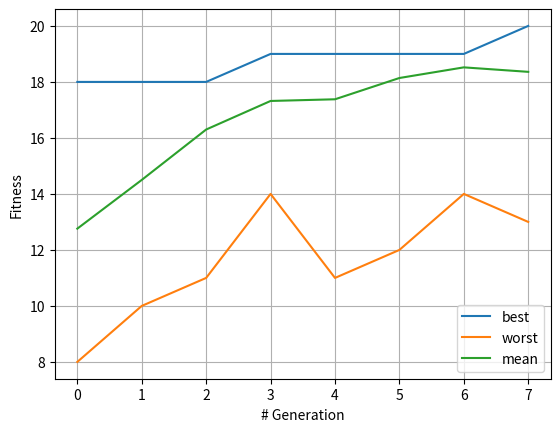

Source code (Python):
import numpy as np
from collections import defaultdict
import matplotlib.pyplot as plt


def fitness(individual_gen: np.ndarray, target_gen: np.ndarray):
    """
    Calculates the fitness of an individual.
    :param individual_gen:                      Individual gen.
    :param target_gen:                          Target gen.
    :return:
    """
    return np.sum(individual_gen == target_gen)


def sequence_bits_generator(size):
    """
    Generates a random population of sequence of bits as a numpy array.
    :param size:                                Shape of the generated numpy array.
    :return:                                    A random numpy array of bits of the given shape.
    """
    return np.random.randint(0, 2, size=size)


def roulette_selection(scores: np.ndarray, population: np.ndarray, target_gen: np.ndarray) -> np.ndarray:
    """
    Performs roulette selection of in the population.
    :param scores:
    :param population:
    :param target_gen:
    :return:
    """
    assert population.shape[1] == target_gen.shape[0], "The gen length are not equals"
    # Calculate overall fitness
    overall_fitness = np.sum(scores)

    # Lets play the roulette game!
    # Go through the population and sum fitness's. When the sum s is greater than r,
    # stop and return the individual where you are.
    r = np.random.randint(0, int(overall_fitness))
    s = 0
    selected = 0
    for individual_index in range(population.shape[0]):
        if s >= r:
            selected = individual_index
            break
        s += scores[individual_index]
    return population[selected, :]


def tournament_selection(scores: np.ndarray, population: np.ndarray):
    """
    Performs tournament selection. First, selects 20% of the population randomly. Then, returns the fittest
    of that random selection.
    :param scores:                                  Scores of the population (greater is better).
    :param population:                              Population genes.
    :param target_gen:                              Target gen: sequence of bits.
    :return:
    """

    mask = np.random.randint(0, len(scores), size=int(0.2*len(scores)))
    choosen = population[mask, :]
    sub_scores = scores[mask]
    return choosen[np.argmax(sub_scores), :]


def cross_over(individual_a: np.ndarray, individual_b: np.ndarray) -> np.ndarray:
    """
    Performs cross over between the genes of two individuals.
    :param individual_a:                            First individual gene
    :param individual_b:                            Second individual gene
    :return:                                        Third new individual generated by cross over
    """

    # Selects a random point
    separator = np.random.randint(0, individual_a.shape[0])
    left_gen_half = individual_a[:separator]
    right_gen_half = individual_b[separator:]
    child = np.concatenate([left_gen_half, right_gen_half])
    return child


def mutation(individual: np.ndarray) -> np.ndarray:

    # Change the bits of the 10% of the gen
    n_to_change = len(individual)
    mask = np.random.randint(0, n_to_change, size=int(0.1*n_to_change))
    for idx in mask:
        individual[idx] = 0 if individual[idx] == 1 else 0
    return individual


def calculate_population_scores(population: np.ndarray, target: np.ndarray, fitness_function):
    """
    Calculates the population scores given a fitness function and return a list with the scores.
    :param population:                              Numpy array with genes (each row correspond to a individual)
    :param target:                                  Target array: sequence of bits
    :param fitness_function:                        Fitness function
    :return:
    """

    scores = []
    for idx in range(population.shape[0]):
        scores.append(fitness_function(target, population[idx, :]))
    return np.array(scores)


def find_sequence_bits(*, target: list,
                       population_size: int,
                       max_iter: int,
                       fitness_function,
                       population_generator):

    target = np.array(target)

    # Create the initial population
    population = population_generator((population_size, len(target)))

    # Calculate the scores
    scores = calculate_population_scores(population, target, fitness_function)
    generation = 1
    solution_found = False

    # Summary dict
    summary = defaultdict(list)
    for _ in range(max_iter):

        # Solution found?
        if np.max(scores) == target.shape[0]:
            solution_found = True
            break

        # First we perform elitism, 10% of the best goes to next generation
        scores_idxs = [(idx, score) for idx, score in enumerate(scores)]
        scores_idxs.sort(key=lambda x: x[1])
        scores_idxs = list(reversed(scores_idxs))
        best_individuals = np.array([population[element[0], :] for element in scores_idxs[:int(0.1*population_size)]])

        # ---------------- Selection: Tournament ---------------
        new_generation_cross_over = []
        # We creates child until complete de 80% of the population size
        for _ in range(int(0.6*population_size)):
            parent_a = tournament_selection(scores, population)
            parent_b = tournament_selection(scores, population)

            # Applying cross over
            new_individual = cross_over(parent_a, parent_b)
            new_generation_cross_over.append(new_individual)
        new_generation_cross_over = np.array(new_generation_cross_over)
        # ------------------------------------------------------

        # ---------------- Selection: Roulette ---------------
        new_generation_mutation = []
        # We creates child until complete de 80% of the population size
        for _ in range(population_size-best_individuals.shape[0]-new_generation_cross_over.shape[0]):
            selection = roulette_selection(scores, population, target)

            # Applying cross over
            new_individual = mutation(selection)
            new_generation_mutation.append(new_individual)
        new_generation_mutation = np.array(new_generation_mutation)
        # ------------------------------------------------------
        population = np.concatenate([best_individuals, new_generation_mutation, new_generation_cross_over])
        scores = calculate_population_scores(population, target, fitness_function)

        # Summary of the progress
        summary['best_scores'].append(np.max(scores))
        summary['worst_scores'].append(np.min(scores))
        summary['mean_scores'].append((np.mean(scores)))
        print(f"Generation {generation}, best score: {summary['best_scores'][-1]}, "
              f"worst score: {summary['worst_scores'][-1]}, mean score: {summary['mean_scores'][-1]}")
        generation += 1

    if solution_found:
        best_match = population[np.argmax(scores), :]
        print(f"Solution found at generation {generation}")
        return best_match, summary
    return None, summary


sequence = [0, 0, 1, 0, 1, 0, 1, 0, 1, 1, 0, 1, 0, 1, 0, 1, 0, 1, 0, 1]
solution, summary = find_sequence_bits(target=sequence,
                                       population_size=50,
                                       max_iter=1000,
                                       fitness_function=fitness,
                                       population_generator=sequence_bits_generator)

# Plots the generation evolution
generations = list(range(len(summary['best_scores'])))
plt.plot(generations, summary['best_scores'], label='best')
plt.plot(generations, summary['worst_scores'], label='worst')
plt.plot(generations, summary['mean_scores'], label='mean')
plt.xlabel('# Generation')
plt.ylabel('Fitness')
plt.legend()
plt.grid()
plt.show()



